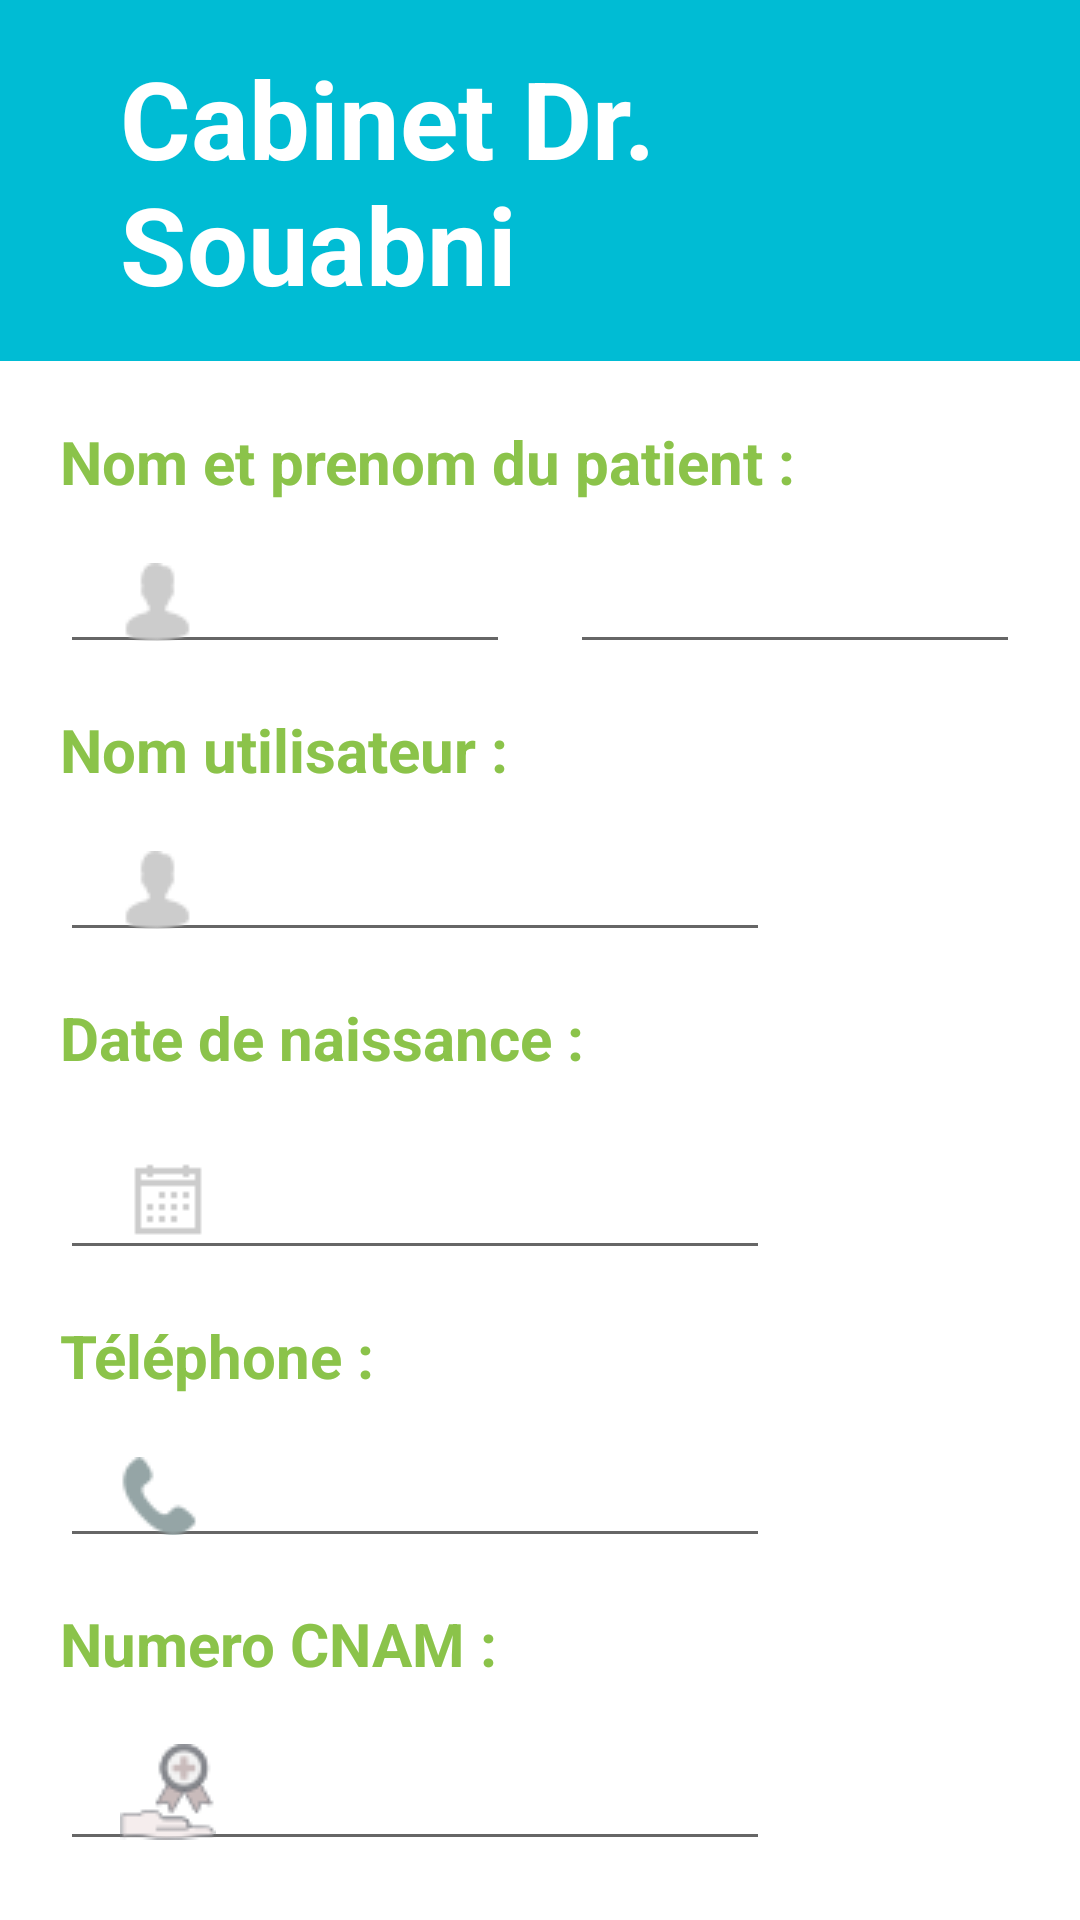

Reconstruct the res/layout file that produces this screen, plus the resources it refers to.
<!-- AndroidManifest.xml: application theme Theme.CabinetAPP -->
<!-- res/layout/activity_add_patient.xml -->
<?xml version="1.0" encoding="utf-8"?>
<androidx.constraintlayout.widget.ConstraintLayout xmlns:android="http://schemas.android.com/apk/res/android"
    xmlns:app="http://schemas.android.com/apk/res-auto"
    xmlns:tools="http://schemas.android.com/tools"
    android:layout_width="match_parent"
    android:layout_height="match_parent"
    tools:context=".AddPatientActivity">

    <LinearLayout
        android:layout_width="match_parent"
        android:layout_height="match_parent"
        android:orientation="vertical"
        tools:layout_editor_absoluteX="16dp"
        tools:layout_editor_absoluteY="-115dp">

        <TextView
            android:id="@+id/tvdoc"
            android:layout_width="match_parent"
            android:layout_height="wrap_content"
            android:layout_marginLeft="0dp"
            android:background="#00BCD4"
            android:paddingLeft="40dp"
            android:paddingTop="15dp"
            android:paddingRight="15dp"
            android:paddingBottom="15dp"
            android:text="Cabinet Dr. Souabni"
            android:textColor="#FFFFFF"
            android:textSize="36sp"
            android:textStyle="bold"
            app:drawableTintMode="multiply" />

        <TextView
            android:id="@+id/textView4"
            android:layout_width="395dp"
            android:layout_height="wrap_content"
            android:paddingLeft="20dp"
            android:paddingTop="20dp"
            android:text="Nom et prenom du patient :"
            android:textColor="#8BC34A"
            android:textSize="20sp"
            android:textStyle="bold" />
        <LinearLayout
            android:layout_width="wrap_content"
            android:layout_height="wrap_content"
            android:orientation="horizontal"
            tools:layout_editor_absoluteX="16dp"
            tools:layout_editor_absoluteY="-115dp">

            <EditText
                android:id="@+id/nomPat"
                android:layout_width="150dp"
                android:layout_height="wrap_content"
                android:layout_marginStart="20dp"
                android:layout_marginLeft="20dp"
                android:layout_marginTop="10dp"
                android:drawableLeft="@drawable/user2"
                android:drawablePadding="5dp"
                android:ems="10"
                android:inputType="text"
                android:paddingLeft="20dp"
                android:paddingTop="10dp"
                android:textSize="20sp" />

            <EditText
                android:id="@+id/prenomPat"
                android:layout_width="150dp"
                android:layout_height="wrap_content"
                android:layout_marginStart="20dp"
                android:layout_marginLeft="20dp"
                android:layout_marginTop="10dp"
                android:ems="10"
                android:inputType="text"
                android:paddingLeft="20dp"
                android:paddingTop="10dp"
                android:textSize="20sp" />
        </LinearLayout>

        <TextView
            android:id="@+id/textView7"
            android:layout_width="395dp"
            android:layout_height="wrap_content"
            android:paddingLeft="20dp"
            android:paddingTop="15dp"
            android:text="Nom utilisateur :"
            android:textColor="#8BC34A"
            android:textSize="20sp"
            android:textStyle="bold" />
        <EditText
            android:id="@+id/usernamePat"
            android:layout_width="wrap_content"
            android:layout_height="wrap_content"
            android:layout_marginStart="20dp"
            android:layout_marginLeft="20dp"
            android:layout_marginTop="10dp"
            android:drawableLeft="@drawable/user2"
            android:ems="10"
            android:inputType="text"
            android:paddingLeft="20dp"
            android:paddingTop="10dp"
            android:textSize="20sp" />

        <TextView
            android:id="@+id/textView"
            android:layout_width="395dp"
            android:layout_height="wrap_content"
            android:paddingLeft="20dp"
            android:paddingTop="15dp"
            android:text="Date de naissance :"
            android:textColor="#8BC34A"
            android:textSize="20sp"
            android:textStyle="bold" />
        <EditText
            android:id="@+id/datePat"
            android:layout_width="wrap_content"
            android:layout_height="wrap_content"
            android:layout_marginStart="20dp"
            android:layout_marginLeft="20dp"
            android:layout_marginTop="15dp"
            android:drawableLeft="@drawable/calendrier4"
            android:ems="10"
            android:inputType="date"
            android:paddingLeft="20dp"
            android:paddingTop="10dp"
            android:textSize="20sp" />

        <TextView
            android:id="@+id/textView2"
            android:layout_width="395dp"
            android:layout_height="wrap_content"
            android:paddingLeft="20dp"
            android:paddingTop="15dp"
            android:text="Téléphone :"
            android:textColor="#8BC34A"
            android:textSize="20sp"
            android:textStyle="bold" />

        <EditText
            android:id="@+id/telPat"
            android:layout_width="wrap_content"
            android:layout_height="wrap_content"
            android:layout_marginStart="20dp"
            android:layout_marginLeft="20dp"
            android:layout_marginTop="10dp"
            android:drawableLeft="@drawable/telephone"
            android:ems="10"
            android:inputType="number|text"
            android:paddingLeft="20dp"
            android:paddingTop="10dp"
            android:textSize="20sp" />

        <TextView
            android:id="@+id/textView3"
            android:layout_width="395dp"
            android:layout_height="wrap_content"
            android:paddingLeft="20dp"
            android:paddingTop="15dp"
            android:text="Numero CNAM :"
            android:textColor="#8BC34A"
            android:textSize="20sp"
            android:textStyle="bold" />

        <EditText
            android:id="@+id/cnamPat"
            android:layout_width="wrap_content"
            android:layout_height="wrap_content"
            android:layout_marginStart="20dp"
            android:layout_marginLeft="20dp"
            android:layout_marginTop="10dp"
            android:drawableLeft="@drawable/healthcare"
            android:ems="10"
            android:inputType="number|text"
            android:paddingLeft="20dp"
            android:paddingTop="10dp"
            android:textSize="20sp" />

    <LinearLayout
        android:layout_width="wrap_content"
        android:layout_height="wrap_content"
        android:orientation="horizontal"
        android:paddingTop="18dp"
        tools:layout_editor_absoluteX="16dp"
        tools:layout_editor_absoluteY="-115dp">
        <Button
            android:id="@+id/btnBack"
            android:layout_width="wrap_content"
            android:layout_height="wrap_content"
            android:layout_marginStart="60dp"
            android:layout_marginLeft="60dp"
            android:padding="15dp"
            android:text="Retour"
            android:textSize="20sp"
            android:onClick="back"
            app:backgroundTint="#673AB7" />
        <Button
            android:id="@+id/btnadd"
            android:layout_width="wrap_content"
            android:layout_height="wrap_content"
            android:layout_marginStart="30dp"
            android:layout_marginLeft="30dp"
            android:padding="15dp"
            android:onClick="AjouterPatient"
            android:text="Confirmer"
            android:textSize="20sp"
            app:backgroundTint="#673AB7" />
    </LinearLayout>
    </LinearLayout>
</androidx.constraintlayout.widget.ConstraintLayout>
<!-- resources referenced by this layout -->
<resources>
  <!-- drawable calendrier4: png bitmap (drawable, 227 bytes) -->
  <!-- drawable healthcare: png bitmap (drawable, 1967 bytes) -->
  <!-- drawable telephone: png bitmap (drawable, 726 bytes) -->
  <!-- drawable user2: png bitmap (drawable, 566 bytes) -->
  <style name="Theme.CabinetAPP" parent="Theme.MaterialComponents.DayNight.DarkActionBar">
          
          <item name="colorPrimary">@color/purple_500</item>
          <item name="colorPrimaryVariant">@color/purple_700</item>
          <item name="colorOnPrimary">@color/white</item>
          
          <item name="colorSecondary">@color/teal_200</item>
          <item name="colorSecondaryVariant">@color/teal_700</item>
          <item name="colorOnSecondary">@color/black</item>
          
          <item name="android:statusBarColor" tools:targetApi="l">?attr/colorPrimaryVariant</item>
          
      </style>
  <!-- not gathered from this repository: default colours our renderer supplied (Android Studio template values) -->
  <color name="purple_500">#FF6200EE</color>
  <color name="purple_700">#FF3700B3</color>
  <color name="teal_200">#FF03DAC5</color>
  <color name="teal_700">#FF018786</color>
  <color name="black">#FF000000</color>
  <color name="white">#FFFFFFFF</color>
</resources>
